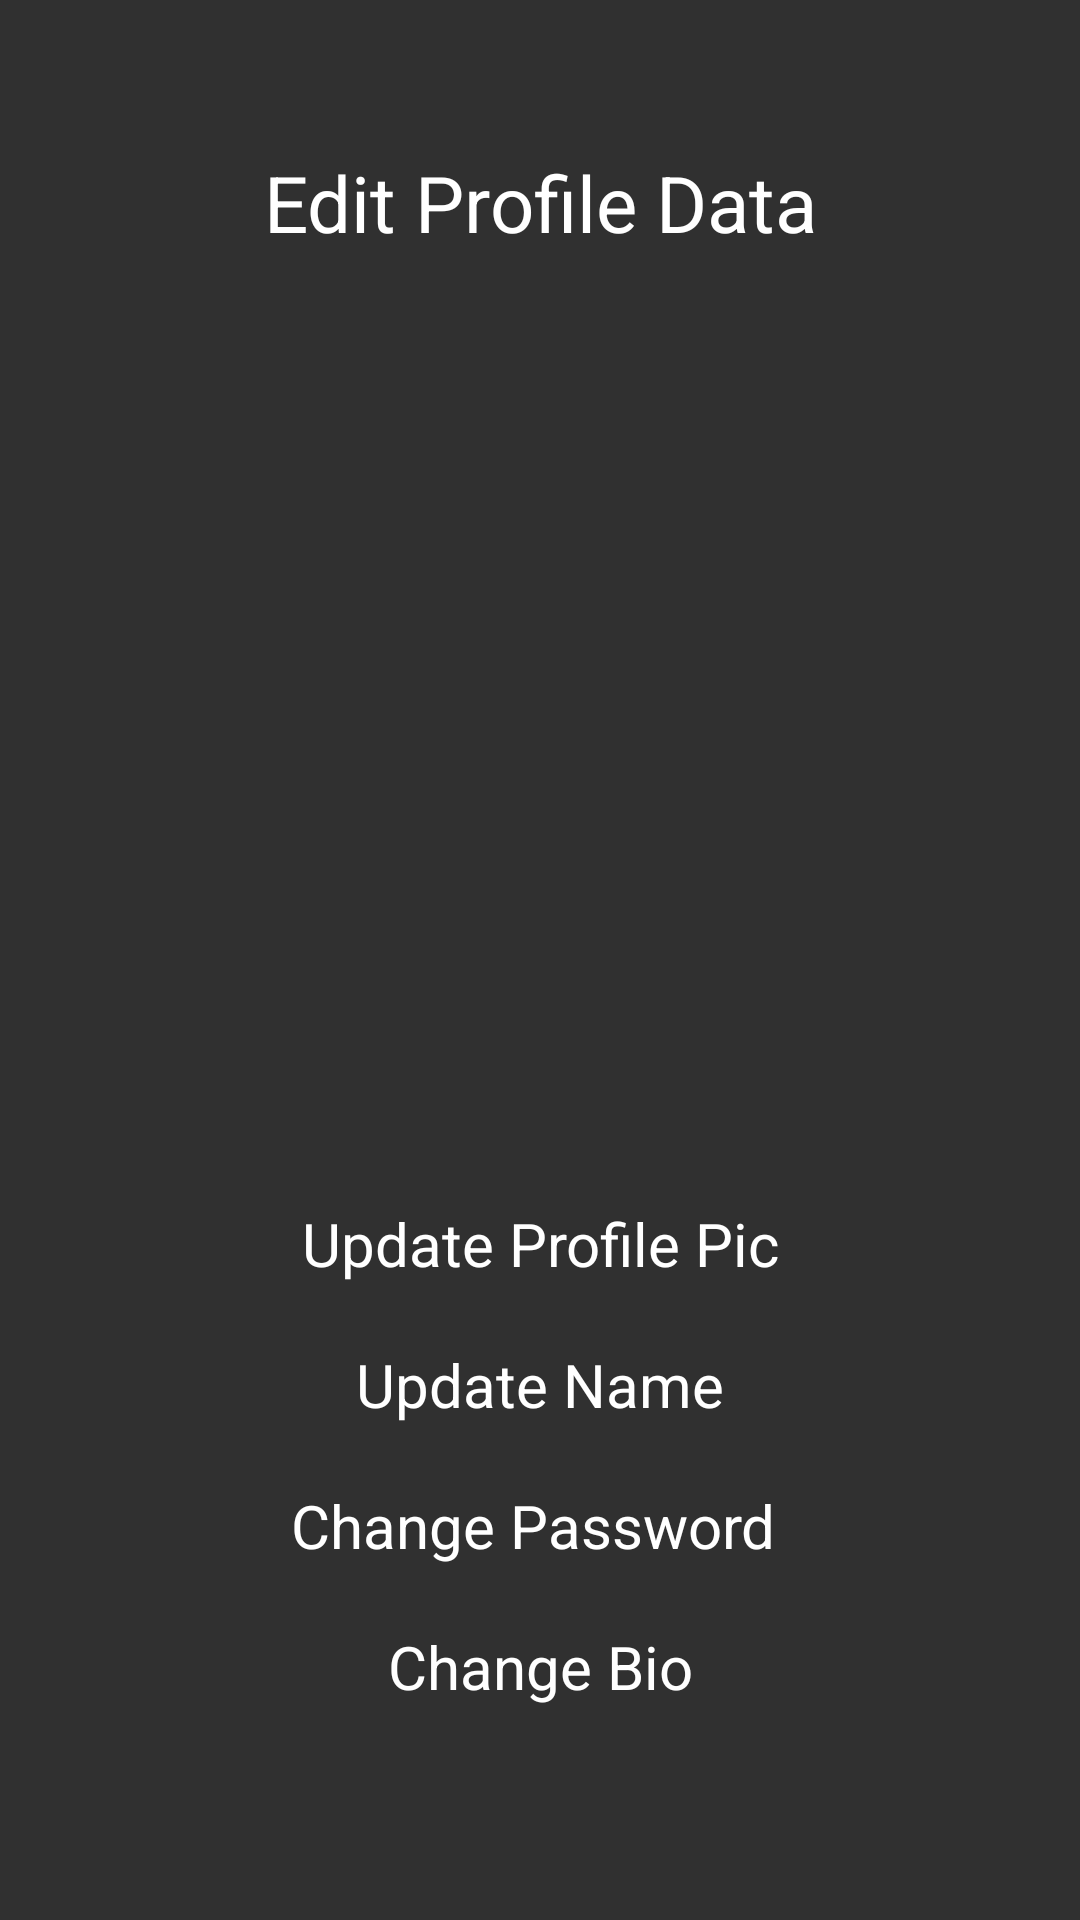

This screen was rendered from an Android layout file. Write that file and the resources it references.
<!-- AndroidManifest.xml: application theme Theme.AppCompat -->
<!-- res/layout/activity_edit_profile_page.xml -->
<?xml version="1.0" encoding="utf-8"?>
<LinearLayout
    xmlns:android="http://schemas.android.com/apk/res/android"
    xmlns:tools="http://schemas.android.com/tools"
    android:layout_width="match_parent"
    android:layout_height="match_parent"
    android:orientation="vertical"
    tools:context=".EditProfilePage">

    <TextView
        android:layout_width="match_parent"
        android:layout_height="wrap_content"
        android:layout_marginTop="50dp"
        android:text="Edit Profile Data"
        android:textAlignment="center"
        android:textColor="@android:color/white"
        android:textSize="26sp" />

    <ImageView
        android:id="@+id/setting_profile_image"
        android:layout_width="256dp"
        android:layout_height="256dp"
        android:layout_marginStart="65dp"
        android:layout_marginTop="40dp"
        android:clickable="true"
        android:src="@drawable/ic_images" />

    <TextView
        android:id="@+id/profilepic"
        android:layout_width="match_parent"
        android:layout_height="wrap_content"
        android:layout_marginTop="20dp"
        android:text="Update Profile Pic"
        android:textAlignment="center"
        android:textColor="@android:color/white"
        android:textSize="20sp" />

    <TextView
        android:id="@+id/editname"
        android:layout_width="match_parent"
        android:layout_height="wrap_content"
        android:layout_marginTop="20dp"
        android:text="Update Name"
        android:textAlignment="center"
        android:textColor="@android:color/white"
        android:textSize="20sp" />

    <TextView
        android:id="@+id/changepassword"
        android:layout_width="match_parent"
        android:layout_height="wrap_content"
        android:layout_marginTop="20dp"
        android:text="Change Password "
        android:textAlignment="center"
        android:textColor="@android:color/white"
        android:textSize="20sp" />

    <TextView
        android:id="@+id/changebio"
        android:layout_width="match_parent"
        android:layout_height="wrap_content"
        android:layout_marginTop="20dp"
        android:text="Change Bio"
        android:textAlignment="center"
        android:textColor="@android:color/white"
        android:textSize="20sp" />

</LinearLayout>
<!-- resources referenced by this layout -->
<resources>

</resources>
